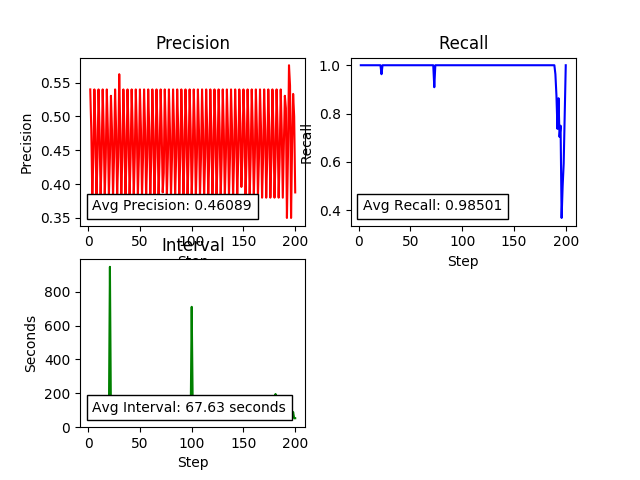

Values plotted in this chart, from the file beside it:
1.0, 429.606311, 0.44, 1.0, 0.0, 7.0, 9.606311
2.0, 104.6, 0.54, 1.0, 0.0, 1.0, 44.56
3.0, 56.84, 0.48, 1.0, 0.0, 0.0, 56.84
4.0, 51.32, 0.38, 1.0, 0.0, 0.0, 51.32
5.0, 53.73, 0.44, 1.0, 0.0, 0.0, 53.73
6.0, 47.56, 0.54, 1.0, 0.0, 0.0, 47.56
7.0, 47.06, 0.48, 1.0, 0.0, 0.0, 47.06
8.0, 46.95, 0.38, 1.0, 0.0, 0.0, 46.95
9.0, 48.26, 0.44, 1.0, 0.0, 0.0, 48.26
10.0, 46.45, 0.54, 1.0, 0.0, 0.0, 46.45
11.0, 118.3, 0.48, 1.0, 0.0, 1.0, 58.29
12.0, 54.62, 0.38, 1.0, 0.0, 0.0, 54.62
13.0, 48.6, 0.44, 1.0, 0.0, 0.0, 48.6
14.0, 50.59, 0.54, 1.0, 0.0, 0.0, 50.59
15.0, 47.53, 0.48, 1.0, 0.0, 0.0, 47.53
16.0, 47.23, 0.38, 1.0, 0.0, 0.0, 47.23
17.0, 48.66, 0.44, 1.0, 0.0, 0.0, 48.66
18.0, 46.53, 0.54, 1.0, 0.0, 0.0, 46.53
19.0, 49.42, 0.48, 1.0, 0.0, 0.0, 49.42
20.0, 50.26, 0.38, 1.0, 0.0, 0.0, 50.26
21.0, 945.4, 0.44, 1.0, 0.0, 15.0, 45.37
22.0, 68.04, 0.5306, 0.963, 0.0, 1.0, 8.042
23.0, 50.55, 0.48, 1.0, 0.0, 0.0, 50.55
24.0, 50.07, 0.38, 1.0, 0.0, 0.0, 50.07
25.0, 49.04, 0.44, 1.0, 0.0, 0.0, 49.04
26.0, 52.43, 0.54, 1.0, 0.0, 0.0, 52.43
27.0, 56.32, 0.48, 1.0, 0.0, 0.0, 56.32
28.0, 52.91, 0.38, 1.0, 0.0, 0.0, 52.91
29.0, 50.46, 0.44, 1.0, 0.0, 0.0, 50.46
30.0, 51.81, 0.5625, 1.0, 0.0, 0.0, 51.81
31.0, 123.8, 0.48, 1.0, 0.0, 2.0, 3.841
32.0, 77.82, 0.38, 1.0, 0.0, 1.0, 17.82
33.0, 49.17, 0.44, 1.0, 0.0, 0.0, 49.17
34.0, 49.18, 0.54, 1.0, 0.0, 0.0, 49.18
35.0, 50.34, 0.48, 1.0, 0.0, 0.0, 50.34
36.0, 49.52, 0.38, 1.0, 0.0, 0.0, 49.52
37.0, 49.32, 0.44, 1.0, 0.0, 0.0, 49.32
38.0, 48.73, 0.54, 1.0, 0.0, 0.0, 48.73
39.0, 50.51, 0.48, 1.0, 0.0, 0.0, 50.51
40.0, 49.43, 0.38, 1.0, 0.0, 0.0, 49.43
41.0, 93.32, 0.44, 1.0, 0.0, 1.0, 33.32
42.0, 49.42, 0.54, 1.0, 0.0, 0.0, 49.42
43.0, 52.03, 0.48, 1.0, 0.0, 0.0, 52.03
44.0, 59.21, 0.38, 1.0, 0.0, 0.0, 59.21
45.0, 50.46, 0.44, 1.0, 0.0, 0.0, 50.46
46.0, 49.2, 0.54, 1.0, 0.0, 0.0, 49.2
47.0, 49.51, 0.48, 1.0, 0.0, 0.0, 49.51
48.0, 50.31, 0.38, 1.0, 0.0, 0.0, 50.31
49.0, 50.89, 0.44, 1.0, 0.0, 0.0, 50.89
50.0, 52.61, 0.54, 1.0, 0.0, 0.0, 52.61
51.0, 118.6, 0.48, 1.0, 0.0, 1.0, 58.57
52.0, 51.59, 0.38, 1.0, 0.0, 0.0, 51.59
53.0, 52.71, 0.44, 1.0, 0.0, 0.0, 52.71
54.0, 50.53, 0.54, 1.0, 0.0, 0.0, 50.53
55.0, 50.14, 0.48, 1.0, 0.0, 0.0, 50.14
56.0, 50.47, 0.38, 1.0, 0.0, 0.0, 50.47
57.0, 50.81, 0.44, 1.0, 0.0, 0.0, 50.81
58.0, 50.08, 0.54, 1.0, 0.0, 0.0, 50.08
59.0, 76.28, 0.48, 1.0, 0.0, 1.0, 16.28
60.0, 50.18, 0.38, 1.0, 0.0, 0.0, 50.18
61.0, 86.3, 0.44, 1.0, 0.0, 1.0, 26.3
... 139 more rows
